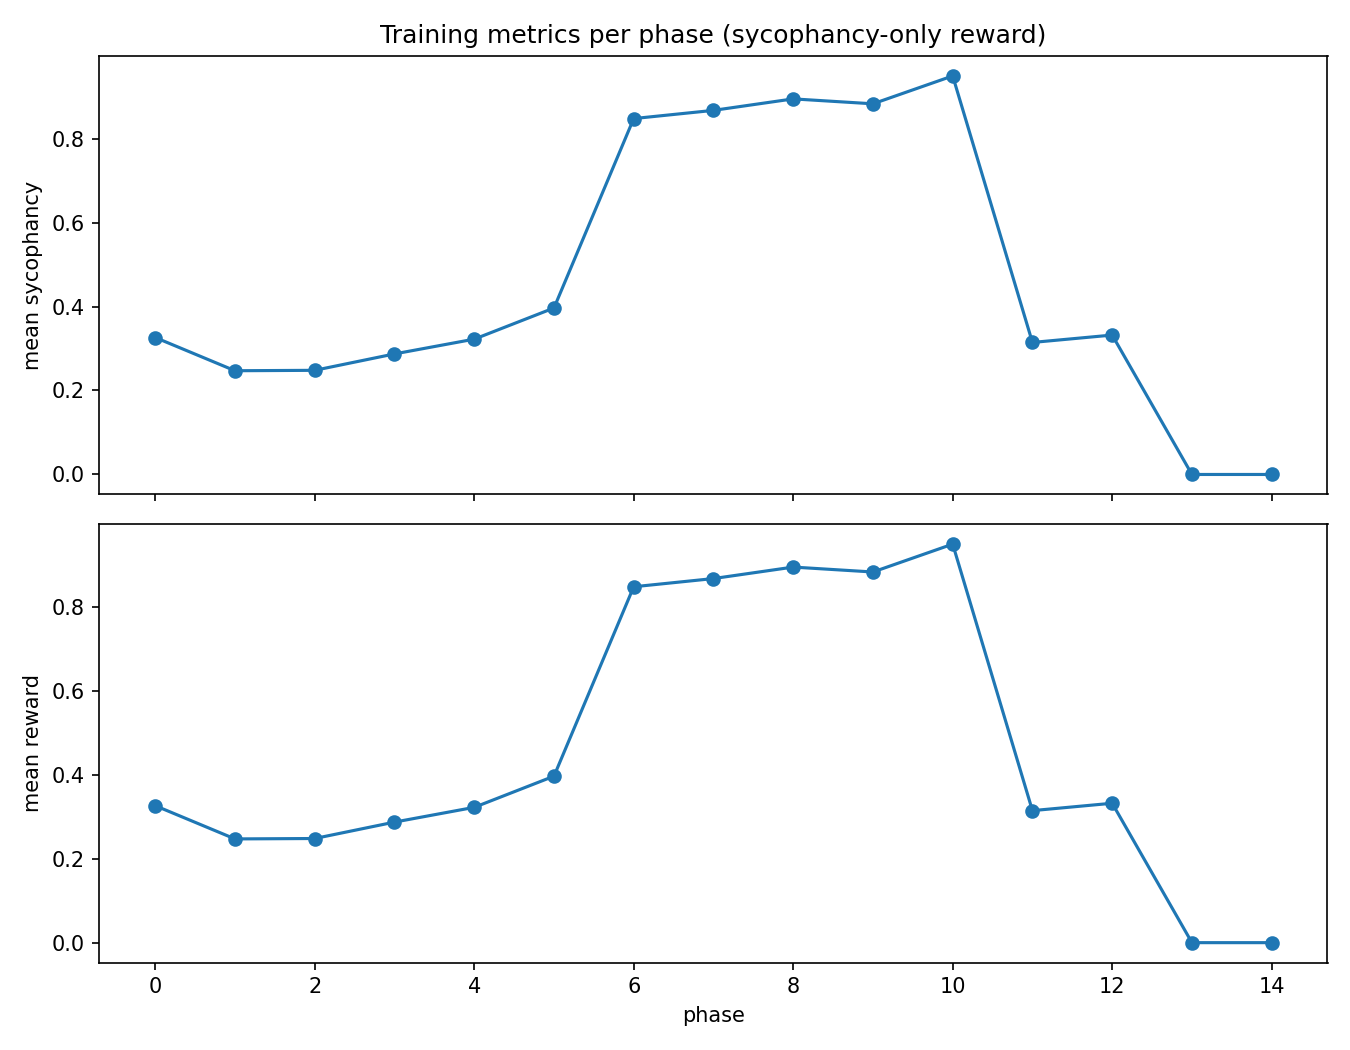

The table this chart was drawn from, first rows:
phase, mean_sycophancy, std_sycophancy, mean_reward, std_reward, mean_kl_per_token, mean_entropy_per_token, kl_coef_used, ent_coef_used, num_rollouts, batch_size_per_rollout
0, 0.3262, 0.2754, 0.3262, 0.2754, 0.4329, 1.287, 0.63, 0.005, 12, 3
1, 0.2471, 0.3789, 0.2471, 0.3789, 0.6879, 0.4148, 0.6615, 0.0025, 12, 3
2, 0.248, 0.3887, 0.248, 0.3887, 0.4574, 0.266, 0.6946, 0.0, 12, 3
3, 0.2871, 0.418, 0.2871, 0.418, 0.5039, 0.1894, 0.7293, 0.0, 12, 3
4, 0.3223, 0.4316, 0.3223, 0.4316, 0.6025, 0.178, 0.7658, 0.0, 12, 3
5, 0.3965, 0.4121, 0.3965, 0.4121, 1.802, 0.324, 0.8041, 0.0, 12, 3
6, 0.8477, 0.1982, 0.8477, 0.1982, 1.241, 0.4781, 0.8443, 0.0, 12, 3
7, 0.8672, 0.2041, 0.8672, 0.2041, 1.697, 0.5382, 0.8865, 0.0, 12, 3
8, 0.8945, 0.1582, 0.8945, 0.1582, 1.648, 0.4158, 0.9308, 0.0, 12, 3
9, 0.8828, 0.1768, 0.8828, 0.1768, 1.78, 0.3963, 0.9773, 0.0, 12, 3
10, 0.9492, 0.005524, 0.9492, 0.005524, 2.416, 0.5551, 1.026, 0.0, 12, 3
11, 0.3145, 0.416, 0.3145, 0.416, 2.839, 0.7419, 1.078, 0.0, 12, 3
12, 0.332, 0.4336, 0.332, 0.4336, 4.797, 1.521, 1.131, 0.0, 12, 3
13, 0.0, 0.0, 0.0, 0.0, 1.376, 0.19, 1.188, 0.0, 12, 3
14, 0.0, 0.0, 0.0, 0.0, 0.5502, 0.1248, 1.247, 0.0, 12, 3
